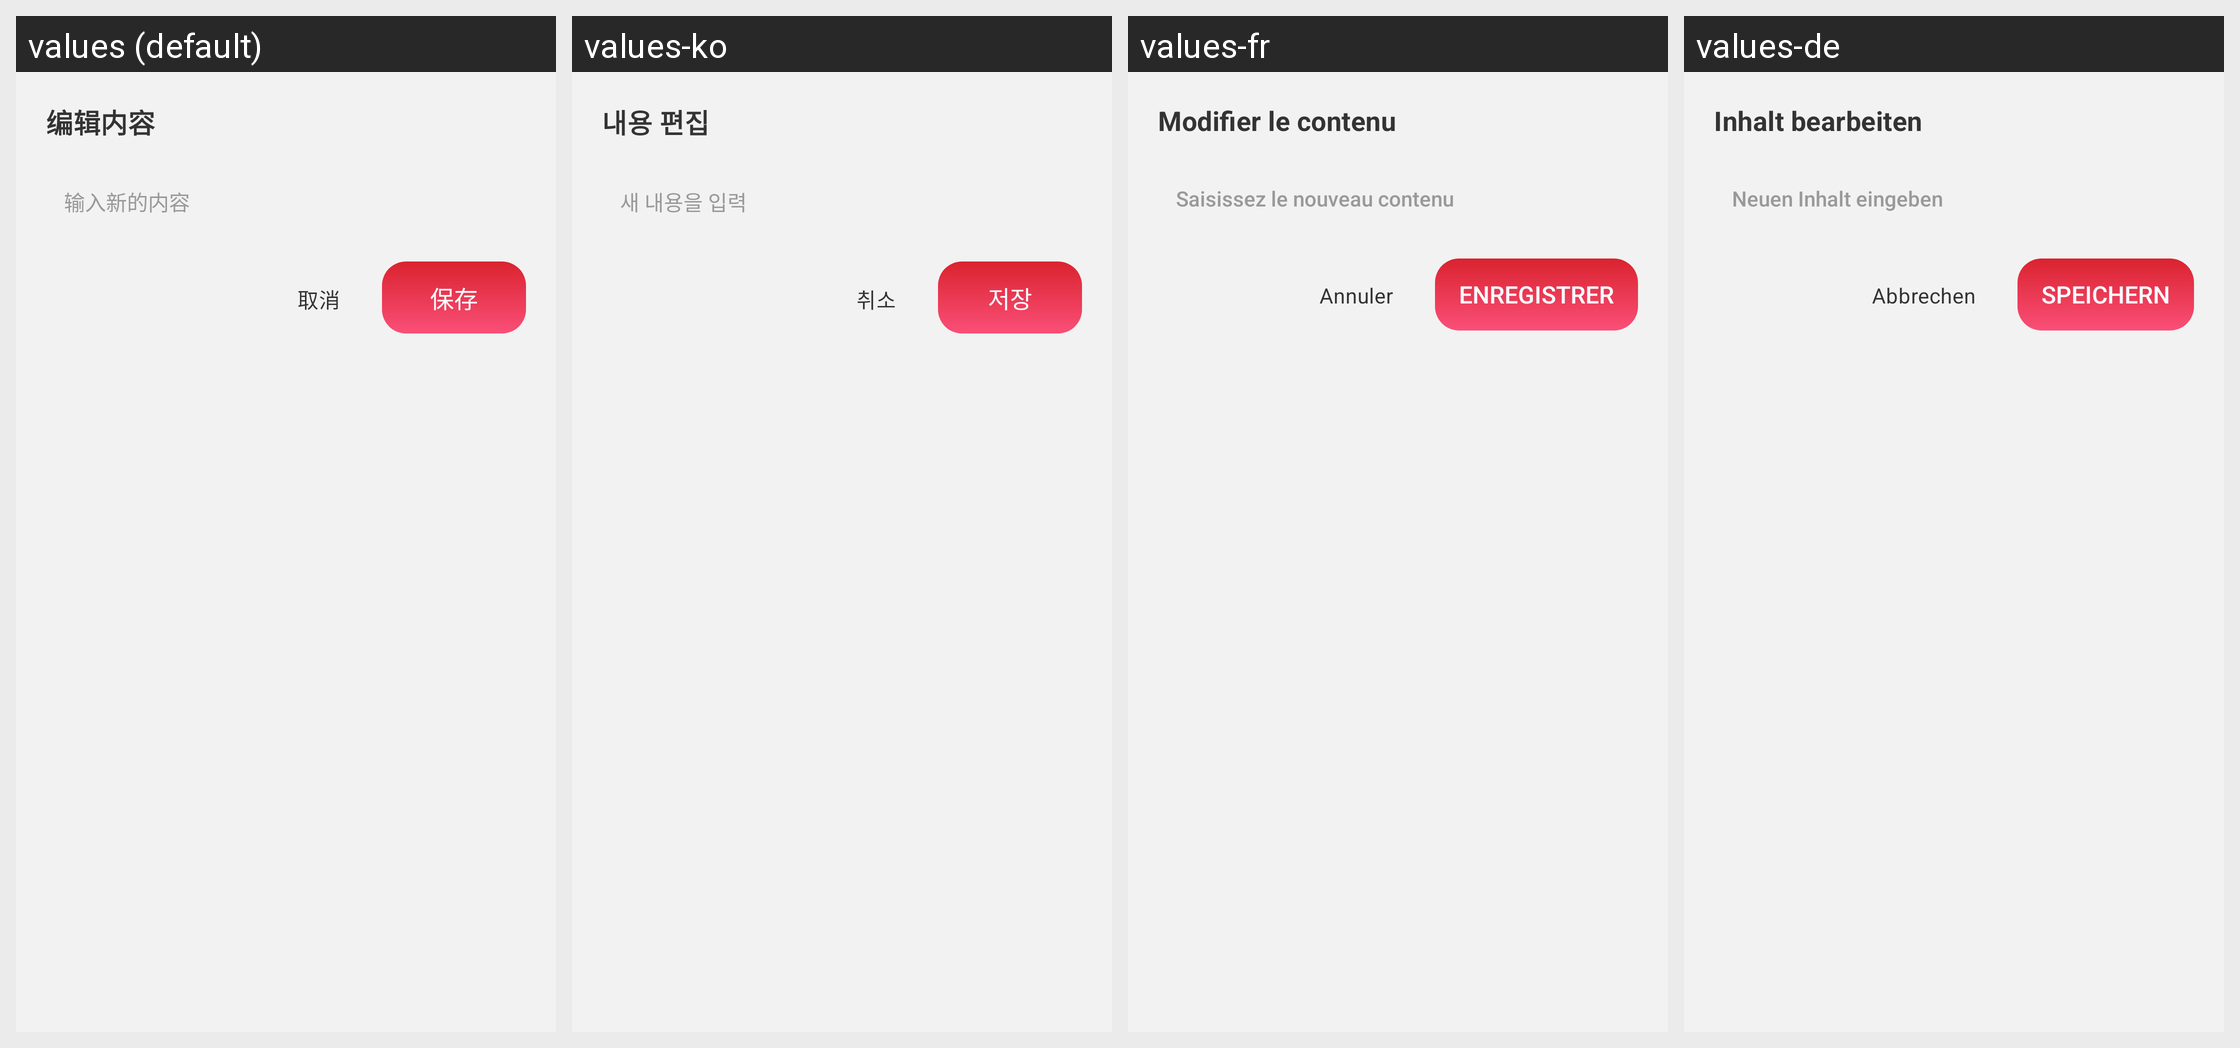

For this localized Android screen grid, give each drawn string resource with its value in every locale shown.
Android screen res/layout/preview_text_edit_dialog.xml rendered under 4 locales, left to right: values (default), values-ko, values-fr, values-de. Device: Nexus 5 (rendered at 1080×1920; each locale shown at half size, 540×960, under a caption strip naming it); theme Theme.PdfReader.
Other locales in the repository, not shown: values-ar, values-en, values-es, values-ja, values-ms, values-pt, values-ru, values-zh-rTW.
Strings drawn on this screen, with the default value and each locale's value (text and hints the layout hard-codes, and strings that could not be matched under every locale, appear in the picture but are not listed):

preview_edit_title
  values: 编辑内容
  values-ko: 내용 편집
  values-fr: Modifier le contenu
  values-de: Inhalt bearbeiten

preview_edit_hint
  values: 输入新的内容
  values-ko: 새 내용을 입력
  values-fr: Saisissez le nouveau contenu
  values-de: Neuen Inhalt eingeben

cancel
  values: 取消
  values-ko: 취소
  values-fr: Annuler
  values-de: Abbrechen

preview_edit_save
  values: 保存
  values-ko: 저장
  values-fr: Enregistrer
  values-de: Speichern
